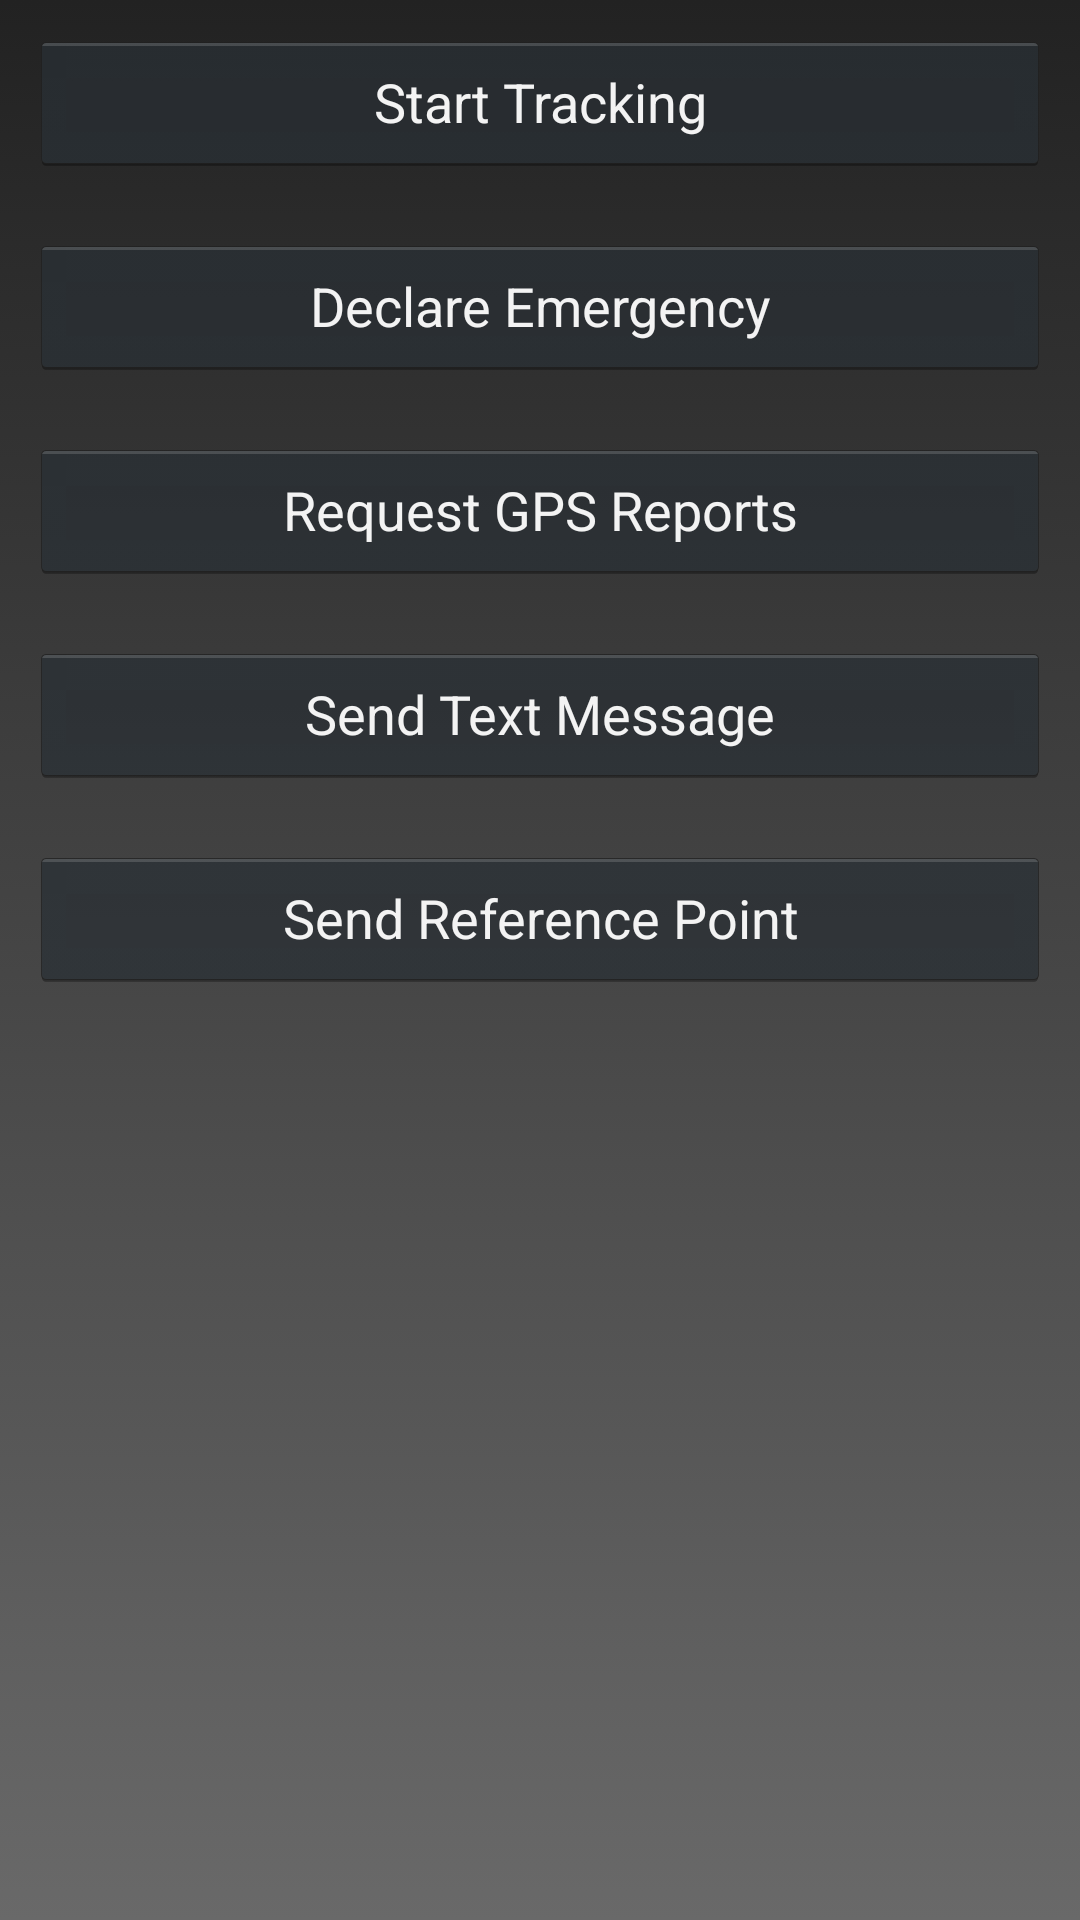

The Android layout XML behind this screen, and the referenced resources:
<!-- AndroidManifest.xml: application theme AppTheme -->
<!-- res/layout/control_activity.xml -->
<?xml version="1.0" encoding="utf-8"?>

<ScrollView xmlns:android="http://schemas.android.com/apk/res/android"
    android:layout_width="fill_parent"
    android:layout_height="fill_parent"
    android:fillViewport="true"
    android:background="@drawable/main_header_selector" >

	<LinearLayout
		android:layout_width="fill_parent"
        android:layout_height="fill_parent"
        android:orientation="vertical">
        
    	<Button
        	android:id="@+id/trackingButton"
        	android:text="Start Tracking"
        	android:layout_width="fill_parent"
        	android:layout_height="wrap_content"
        	android:layout_margin="10dip"
        	android:onClick="onTrackingButton" />
    	
    	<Button
        	android:id="@+id/emergencyButton"
        	android:text="Declare Emergency"
        	android:layout_width="fill_parent"
        	android:layout_height="wrap_content"
        	android:layout_margin="10dip"
       		android:onClick="onEmergencyButton" />
    	
    	<Button
        	android:id="@+id/gpsButton"
        	android:text="Request GPS Reports"
        	android:layout_width="fill_parent"
        	android:layout_height="wrap_content"
        	android:layout_margin="10dip"
        	android:onClick="onRequestGpsButton" />
    	
    	<Button
    	    android:id="@+id/textMessageButton"
    	    android:layout_width="fill_parent"
    	    android:layout_height="wrap_content"
    	    android:layout_margin="10dip"
    	    android:onClick="textMessageClicked"
    	    android:text="Send Text Message" />
    	
    	<Button
        	android:id="@+id/referencePointButton"
        	android:text="Send Reference Point"
        	android:layout_width="fill_parent"
        	android:layout_height="wrap_content"
        	android:layout_margin="10dip"
        	android:onClick="onReferencePointButton" />
	
	</LinearLayout>
	
</ScrollView>
<!-- resources referenced by this layout -->
<resources>
  <!-- drawable main_header_selector (drawable) -->
  <?xml version="1.0" encoding="utf-8"?>
  
  <selector xmlns:android="http://schemas.android.com/apk/res/android">
  <item>
      <shape>
          <gradient
              android:angle="-90"
              android:startColor="#FF222222"
              android:endColor="#FF696969"
              android:type="linear" />
      </shape>
  </item>
  </selector>
  <style name="AppTheme" parent="@android:style/Theme" />
</resources>
